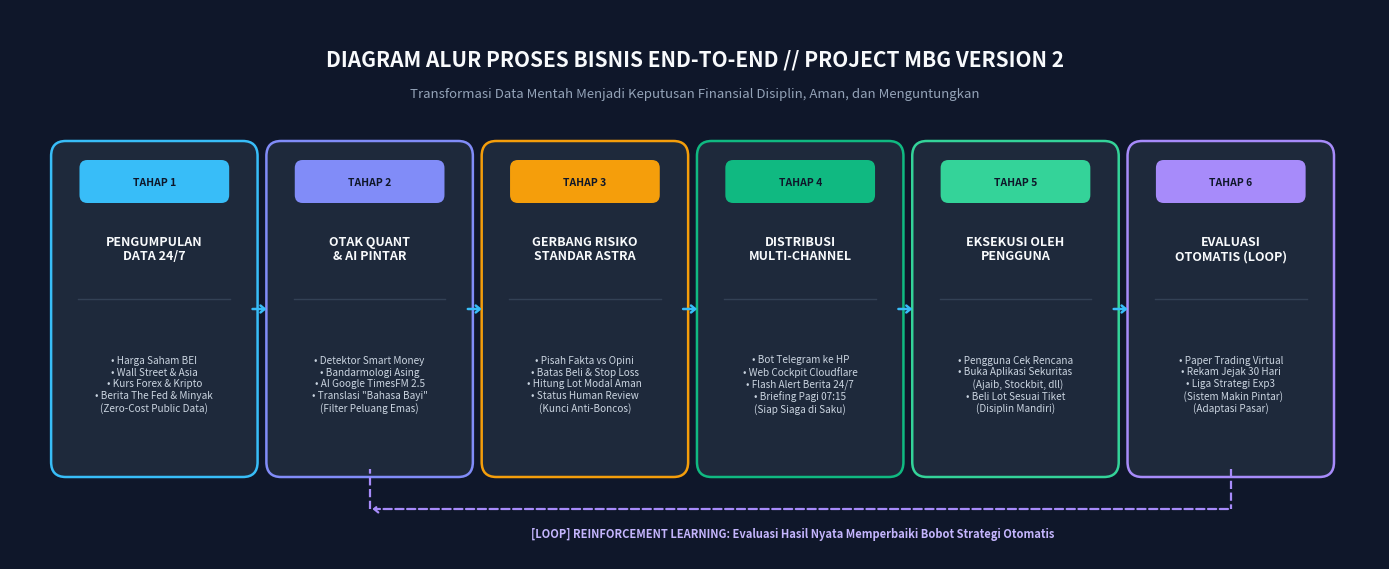

Recreate this plot in Python. (Note: this script raises an exception after producing the figure.)
import matplotlib.pyplot as plt
import matplotlib.patches as patches

def create_business_process_diagram(output_path='engine/diagram_business_process.png'):
    fig, ax = plt.subplots(figsize=(14, 5.8), dpi=300)
    fig.patch.set_facecolor('#0F172A') # Dark institutional background
    ax.set_facecolor('#0F172A')

    # Title
    ax.text(7, 5.3, 'DIAGRAM ALUR PROSES BISNIS END-TO-END // PROJECT MBG VERSION 2', 
            fontsize=15, fontweight='bold', color='#F8FAFC', ha='center', va='center')
    ax.text(7, 4.95, 'Transformasi Data Mentah Menjadi Keputusan Finansial Disiplin, Aman, dan Menguntungkan', 
            fontsize=9.5, color='#94A3B8', ha='center', va='center')

    # 6 Process Steps Boxes
    steps = [
        {
            'num': 'TAHAP 1', 'title': 'PENGUMPULAN\nDATA 24/7',
            'desc': '• Harga Saham BEI\n• Wall Street & Asia\n• Kurs Forex & Kripto\n• Berita The Fed & Minyak\n(Zero-Cost Public Data)',
            'color': '#1E293B', 'border': '#38BDF8', 'x': 0.5
        },
        {
            'num': 'TAHAP 2', 'title': 'OTAK QUANT\n& AI PINTAR',
            'desc': '• Detektor Smart Money\n• Bandarmologi Asing\n• AI Google TimesFM 2.5\n• Translasi "Bahasa Bayi"\n(Filter Peluang Emas)',
            'color': '#1E293B', 'border': '#818CF8', 'x': 2.7
        },
        {
            'num': 'TAHAP 3', 'title': 'GERBANG RISIKO\nSTANDAR ASTRA',
            'desc': '• Pisah Fakta vs Opini\n• Batas Beli & Stop Loss\n• Hitung Lot Modal Aman\n• Status Human Review\n(Kunci Anti-Boncos)',
            'color': '#1E293B', 'border': '#F59E0B', 'x': 4.9
        },
        {
            'num': 'TAHAP 4', 'title': 'DISTRIBUSI\nMULTI-CHANNEL',
            'desc': '• Bot Telegram ke HP\n• Web Cockpit Cloudflare\n• Flash Alert Berita 24/7\n• Briefing Pagi 07:15\n(Siap Siaga di Saku)',
            'color': '#1E293B', 'border': '#10B981', 'x': 7.1
        },
        {
            'num': 'TAHAP 5', 'title': 'EKSEKUSI OLEH\nPENGGUNA',
            'desc': '• Pengguna Cek Rencana\n• Buka Aplikasi Sekuritas\n  (Ajaib, Stockbit, dll)\n• Beli Lot Sesuai Tiket\n(Disiplin Mandiri)',
            'color': '#1E293B', 'border': '#34D399', 'x': 9.3
        },
        {
            'num': 'TAHAP 6', 'title': 'EVALUASI\nOTOMATIS (LOOP)',
            'desc': '• Paper Trading Virtual\n• Rekam Jejak 30 Hari\n• Liga Strategi Exp3\n  (Sistem Makin Pintar)\n(Adaptasi Pasar)',
            'color': '#1E293B', 'border': '#A78BFA', 'x': 11.5
        },
    ]

    for s in steps:
        # Box background
        rect = patches.FancyBboxPatch(
            (s['x'], 1.2), 1.95, 3.2,
            boxstyle="round,pad=0.08,rounding_size=0.15",
            facecolor=s['color'], edgecolor=s['border'], linewidth=1.8
        )
        ax.add_patch(rect)

        # Header tag
        tag = patches.FancyBboxPatch(
            (s['x'] + 0.25, 3.9), 1.45, 0.35,
            boxstyle="round,pad=0.04,rounding_size=0.08",
            facecolor=s['border'], edgecolor='none'
        )
        ax.add_patch(tag)
        ax.text(s['x'] + 0.975, 4.07, s['num'], fontsize=7.5, fontweight='bold', color='#0F172A', ha='center', va='center')

        # Title
        ax.text(s['x'] + 0.975, 3.4, s['title'], fontsize=9, fontweight='bold', color='#F8FAFC', ha='center', va='center', linespacing=1.1)

        # Separator line
        ax.plot([s['x'] + 0.2, s['x'] + 1.75], [2.9, 2.9], color='#334155', linewidth=1)

        # Description
        ax.text(s['x'] + 0.975, 2.05, s['desc'], fontsize=7.2, color='#CBD5E1', ha='center', va='center', linespacing=1.2)

        # Connecting Arrow to next step
        if s['x'] < 11:
            ax.annotate('', xy=(s['x'] + 2.15, 2.8), xytext=(s['x'] + 1.95, 2.8),
                        arrowprops=dict(arrowstyle="->,head_width=0.25,head_length=0.3", color='#38BDF8', lw=1.8))

    # Bottom Feedback Loop Arrow (from Step 6 back to Step 2)
    ax.annotate('', xy=(3.675, 0.8), xytext=(12.475, 0.8),
                arrowprops=dict(arrowstyle="->,head_width=0.25,head_length=0.3", color='#A78BFA', lw=1.6, linestyle='--'))
    ax.plot([12.475, 12.475], [1.2, 0.8], color='#A78BFA', lw=1.6, linestyle='--')
    ax.plot([3.675, 3.675], [0.8, 1.2], color='#A78BFA', lw=1.6, linestyle='--')
    ax.text(8.0, 0.55, '[LOOP] REINFORCEMENT LEARNING: Evaluasi Hasil Nyata Memperbaiki Bobot Strategi Otomatis',
            fontsize=8, fontweight='bold', color='#C4B5FD', ha='center', va='center')

    ax.set_xlim(0, 14)
    ax.set_ylim(0.3, 5.8)
    ax.axis('off')

    plt.tight_layout()
    plt.savefig(output_path, bbox_inches='tight', dpi=300)
    plt.close()
    print(f"Business process diagram created at: {output_path}")

def create_user_journey_diagram(output_path='engine/diagram_user_journey.png'):
    fig, ax = plt.subplots(figsize=(13, 5.2), dpi=300)
    fig.patch.set_facecolor('#0F172A')
    ax.set_facecolor('#0F172A')

    # Title
    ax.text(6.5, 4.8, 'SOP HARIAN PENGGUNA AWAM // BAGAIMANA TRADER MENGAMBIL KEPUTUSAN', 
            fontsize=14, fontweight='bold', color='#F8FAFC', ha='center', va='center')
    ax.text(6.5, 4.45, '4 Langkah Mudah dan Disiplin dari Pagi Sampai Sore (Anti-Bingung, Anti-Boncos)', 
            fontsize=9, color='#94A3B8', ha='center', va='center')

    steps = [
        {
            'time': 'JAM 07:15 WIB', 'title': '1. BUKA TELEGRAM DI HP',
            'desc': '• Terima pesan ringkasan pagi\n• Cek arah pasar dunia semalam\n• Lihat Top 5 Saham Pilihan\n(Cukup baca 1 menit di kasur/meja)',
            'color': '#064E3B', 'border': '#10B981', 'x': 0.5
        },
        {
            'time': 'JAM 08:45 WIB', 'title': '2. BUKA WEB COCKPIT',
            'desc': '• Buka link dari Telegram di browser\n• Cek grafik ramalan AI TimesFM\n• Pastikan Asing sedang akumulasi\n(Konfirmasi lampu hijau visual)',
            'color': '#1E3A8A', 'border': '#3B82F6', 'x': 3.6
        },
        {
            'time': 'JAM 08:50 WIB', 'title': '3. HITUNG LOT MODAL',
            'desc': '• Buka Kalkulator Lot Astra di web\n• Ketik uang modal Anda (misal 10jt)\n• Sistem hitungkan: "Beli 12 Lot"\n(Kunci batas risiko rugi terukur)',
            'color': '#78350F', 'border': '#F59E0B', 'x': 6.7
        },
        {
            'time': 'JAM 09:00 WIB', 'title': '4. ORDER DI SEKURITAS',
            'desc': '• Buka aplikasi Ajaib / Stockbit\n• Pasang antre beli sesuai angka tiket\n• Pasang Stop Loss & Target TP\n(Eksekusi tenang tanpa emosi)',
            'color': '#312E81', 'border': '#8B5CF6', 'x': 9.8
        },
    ]

    for s in steps:
        # Box background
        rect = patches.FancyBboxPatch(
            (s['x'], 1.1), 2.7, 2.9,
            boxstyle="round,pad=0.08,rounding_size=0.15",
            facecolor='#1E293B', edgecolor=s['border'], linewidth=1.8
        )
        ax.add_patch(rect)

        # Header tag
        tag = patches.FancyBboxPatch(
            (s['x'] + 0.35, 3.55), 2.0, 0.36,
            boxstyle="round,pad=0.04,rounding_size=0.08",
            facecolor=s['color'], edgecolor=s['border'], linewidth=1
        )
        ax.add_patch(tag)
        ax.text(s['x'] + 1.35, 3.73, s['time'], fontsize=8, fontweight='bold', color='#F8FAFC', ha='center', va='center')

        # Title
        ax.text(s['x'] + 1.35, 3.15, s['title'], fontsize=9, fontweight='bold', color='#F8FAFC', ha='center', va='center')

        # Separator line
        ax.plot([s['x'] + 0.3, s['x'] + 2.4], [2.75, 2.75], color='#334155', linewidth=1)

        # Description
        ax.text(s['x'] + 1.35, 1.9, s['desc'], fontsize=7.5, color='#CBD5E1', ha='center', va='center', linespacing=1.25)

        # Connecting Arrow to next step
        if s['x'] < 9.5:
            ax.annotate('', xy=(s['x'] + 2.9, 2.55), xytext=(s['x'] + 2.7, 2.55),
                        arrowprops=dict(arrowstyle="->,head_width=0.25,head_length=0.3", color='#38BDF8', lw=1.8))

    # Continuous Monitoring Callout
    banner = patches.FancyBboxPatch(
        (0.5, 0.3), 12.0, 0.55,
        boxstyle="round,pad=0.05,rounding_size=0.1",
        facecolor='#1E293B', edgecolor='#10B981', linewidth=1.2
    )
    ax.add_patch(banner)
    ax.text(6.5, 0.57, '[SIAGA 24/7]: Jika ada berita darurat atau sinyal baru, HP Anda otomatis bergetar menerima push Telegram!',
            fontsize=8, fontweight='bold', color='#34D399', ha='center', va='center')

    ax.set_xlim(0, 13)
    ax.set_ylim(0.1, 5.2)
    ax.axis('off')

    plt.tight_layout()
    plt.savefig(output_path, bbox_inches='tight', dpi=300)
    plt.close()
    print(f"User journey diagram created at: {output_path}")

if __name__ == '__main__':
    create_business_process_diagram()
    create_user_journey_diagram()
